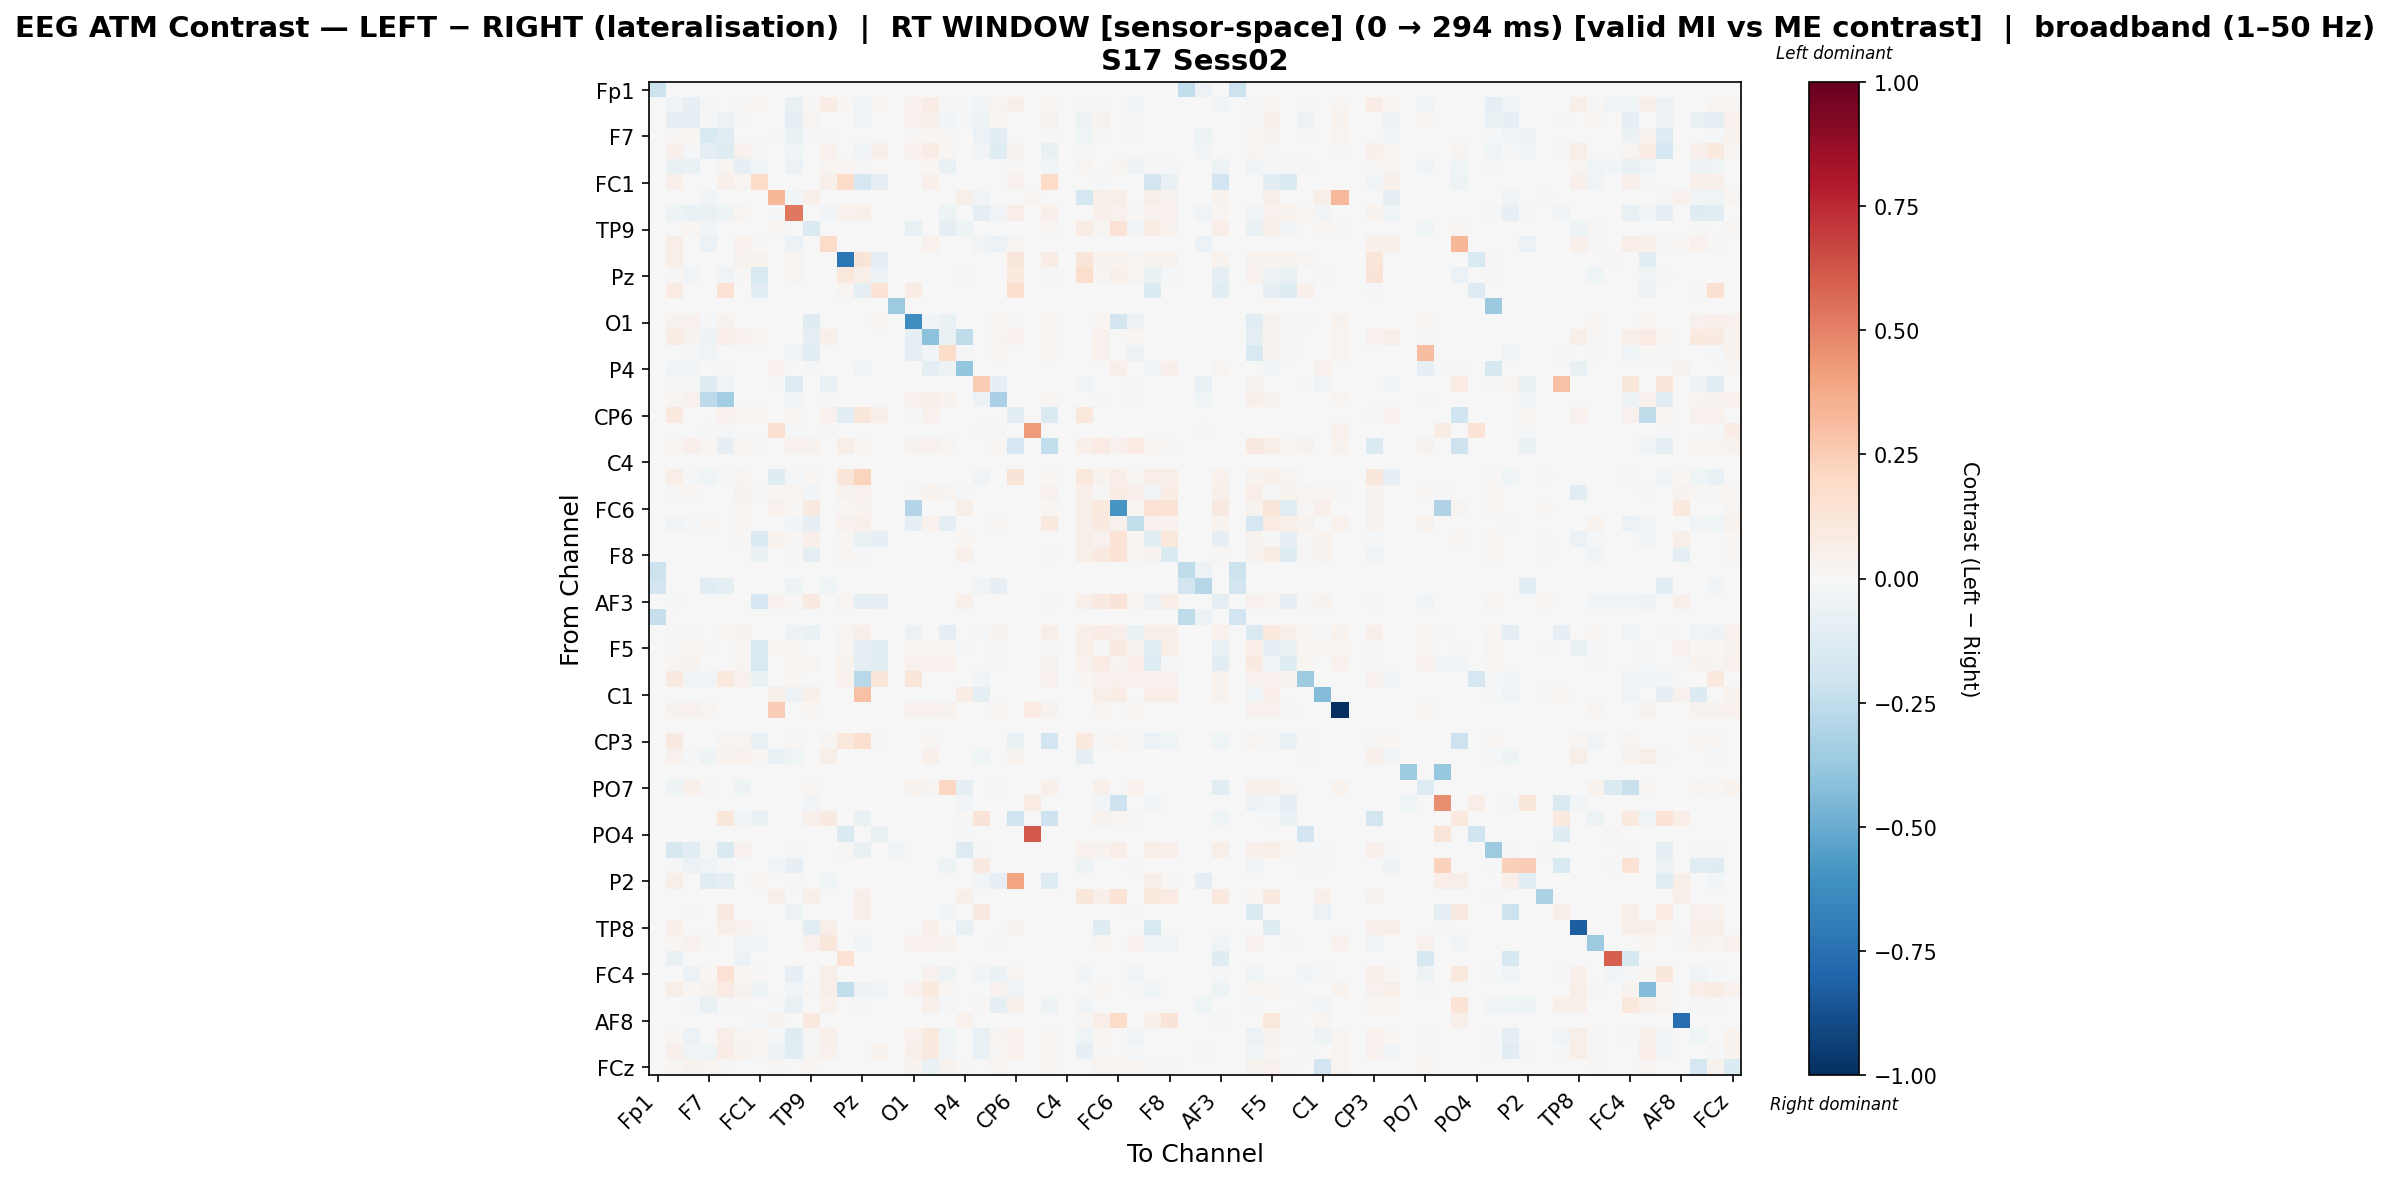

The table this chart was drawn from, first rows:
, Fp1, Fz, F3, F7, FT9, FC5, FC1, C3, T7, TP9, CP5, CP1, Pz, P3, P7, O1, Oz, O2, P4, P8, TP10, CP6, CP2
Fp1, -0.2149, 0.0, 0.0, 0.0, 0.0, 0.0, 0.0, 0.0, 0.0, 0.0, 0.0, 0.0, 0.0, 0.0, 0.0, 0.0, 0.0, 0.0, 0.0, 0.0, 0.0, 0.0, 0.0
Fz, 0.0, -0.02812, -0.08323, -0.01275, -0.001835, 0.01555, 0.0163, 0.0, -0.07582, 0.009102, 0.07086, 0.02157, -0.03638, 0.02427, 0.0, 0.04281, 0.07223, -0.01217, -0.01667, -0.03533, 0.0236, 0.05318, 0.0
F3, 0.0, -0.07983, -0.09454, -0.02156, -0.06166, -0.008146, 0.0, 0.0, -0.0999, 0.02661, 0.0, 0.0, -0.03258, 0.0, 0.0, 0.04203, 0.04748, -0.02632, -0.01555, -0.05029, 0.02964, 0.0, 0.0
F7, 0.0, 0.01534, 0.0215, -0.1522, -0.1146, 0.0, 0.0, -0.02187, -0.06379, -0.01951, -0.02028, 0.0, 0.0, 0.0, 0.0, 0.01487, 0.02265, 0.01132, 0.0, -0.0619, -0.1087, 0.0, 0.0
FT9, 0.0, 0.04883, -0.01523, -0.09367, -0.1187, 0.04473, 0.01461, 0.0, -0.03971, -0.00239, 0.0414, 0.0, -0.02829, 0.05265, 0.0, 0.04529, 0.07106, 0.01976, -0.006333, -0.03218, -0.1195, 0.03256, 0.0
FC5, 0.0, -0.07181, -0.06756, 0.0, 0.02692, -0.08007, -0.0353, 0.0, -0.05502, 0.0, 0.02692, 0.01899, -0.01612, 0.0, 0.0, 0.0, 0.01955, -0.06756, 0.0, 0.0, 0.0, 0.01235, 0.0
FC1, 0.0, 0.05072, 0.0, 0.0, 0.05072, 0.02689, 0.1876, 0.0, 0.0, 0.0, 0.05072, 0.1844, -0.1672, -0.08472, 0.0, 0.0, 0.05072, 0.0, 0.0, 0.0, 0.0, 0.0391, 0.0
C3, 0.0, 0.0, 0.0, -0.03191, 0.0, 0.0, 0.0, 0.3322, -0.02644, 0.04929, 0.0, 0.0, 0.0, 0.0, 0.0, 0.0, 0.0, 0.0, 0.05731, -0.02917, 0.0, 0.0, 0.02751
T7, 0.0, -0.04848, -0.06735, -0.07601, -0.05323, 0.02959, 0.0, -0.02051, 0.5297, 0.0, -0.0256, 0.04008, 0.05077, 0.0, 0.0, 0.0, 0.0, -0.04836, 0.0, -0.08695, -0.03272, 0.06401, 0.0
TP9, -0.003744, 0.006249, 0.01918, -0.02442, -0.001576, 0.0, 0.0, 0.01896, 0.0, -0.1454, 0.0, 0.0, 0.0, 0.0, 0.0, -0.07461, -0.006494, -0.0988, -0.04904, 0.0, 0.003017, 0.0, 0.0
CP5, 0.0, 0.06609, 0.0, -0.0577, -0.0006016, 0.0453, 0.01489, 0.0, -0.0577, 0.0, 0.191, 0.0, 0.0, 0.0, 0.0, 0.0, 0.04251, 0.0, 0.0, -0.03742, -0.0577, 0.03041, 0.0
CP1, -0.001397, 0.06091, 0.0, 0.0, 0.0, 0.03562, 0.03331, 0.0, 0.02477, 0.0, 0.0, -0.7215, 0.1304, -0.07884, 0.0, 0.0, 0.0, 0.0, 0.0, 0.0, 0.0, 0.1108, 0.0
Pz, -0.001511, 0.01265, -0.02451, 0.0, -0.03541, 0.01093, -0.1494, 0.0, 0.02358, 0.0, 0.0, 0.1041, 0.06019, -0.06046, 0.0, 0.0, 0.0, 0.0, -0.01144, 0.0, 0.0, 0.1005, 0.0
P3, 0.0, 0.0817, 0.0, 0.0, 0.1464, 0.0, -0.1092, 0.0, 0.0, 0.0, 0.0, 0.02625, -0.09999, 0.1379, 0.0, 0.07262, 0.0, 0.0, 0.0, 0.0, 0.0, 0.1662, 0.0
P7, 0.0, 0.0, 0.0, 0.0, 0.0, 0.0, 0.0, 0.0, 0.0, 0.0, 0.0, 0.0, 0.0, 0.0, -0.3639, 0.0, 0.0, 0.0, 0.0, 0.0, 0.0, 0.0, 0.0
O1, 0.0, 0.03764, 0.04026, -0.01605, 0.03156, 0.0, 0.0, 0.0, 0.0, -0.1245, 0.0, 0.0, 0.0, 0.01867, 0.0, -0.6233, -0.03024, -0.07008, 0.0, 0.0, 0.02859, -0.0213, 0.0
Oz, 0.0, 0.07199, 0.03864, -0.05069, 0.06968, 0.04115, 0.01829, 0.0, 0.0, -0.08842, 0.05296, 0.0, 0.0, 0.0, 0.0, -0.09565, -0.4117, -0.07396, -0.2569, 0.0, 0.02916, 0.04305, 0.0
O2, 0.0, -0.004829, -0.0142, -0.03586, 0.003816, -0.006378, 0.0, 0.0, -0.03885, -0.11, 0.0, 0.0, 0.0, 0.0, 0.0, -0.1002, -0.02424, 0.1861, -0.0112, 0.0, 0.01568, 0.0, 0.0
P4, 0.0, -0.02682, -0.02682, 0.0, -0.01743, 0.0, 0.0, 0.03963, 0.0, -0.0184, 0.0, 0.0, -0.02682, 0.0, 0.0, 0.0, -0.09791, -0.0497, -0.3853, 0.0, 0.0, 0.0, 0.0
P8, 0.0, -0.01071, -0.01487, -0.1184, -0.03636, 0.001633, 0.0, -0.01784, -0.1309, 0.0, -0.07496, 0.0, 0.0, 0.0, 0.0, 0.0, 0.0, 0.0, 0.0, 0.2514, -0.08269, 0.0, 0.0
TP10, 0.0, 0.03098, 0.04373, -0.2613, -0.3442, 0.0, 0.0, 0.0, -0.02611, 0.005467, -0.02089, 0.0, 0.0, 0.0, 0.0, 0.04373, 0.05239, 0.03531, 0.0, -0.05885, -0.322, 0.0, 0.0
CP6, 0.0, 0.09855, 0.0, 0.0, 0.04315, 0.02732, 0.01584, 0.0, 0.02054, 0.0, 0.03959, -0.1166, 0.1158, 0.04711, 0.0, -0.008886, 0.04513, 0.0, 0.0, 0.0, 0.0, -0.1017, 0.0
CP2, 0.0, 0.0, 0.0, -0.01639, -0.01639, 0.0, 0.0, 0.1493, -0.01639, 0.0, -0.01366, 0.0, 0.0, 0.0, 0.0, 0.0, 0.0, 0.0, 0.0, -0.01639, -0.01639, 0.0, 0.4268
Cz, 0.0, 0.02322, 0.04725, 0.01602, -0.08518, 0.02177, -0.0102, 0.0, 0.04482, 0.03524, 0.0, 0.05902, 0.02152, 0.0, 0.0, 0.03404, 0.04084, 0.02843, 0.0, 0.0, 0.01722, -0.1784, 0.0
C4, 0.0, 0.0, 0.0, 0.0, 0.0, 0.0, 0.0, 0.0, 0.0, 0.0, 0.0, 0.0, 0.0, 0.0, 0.0, 0.0, 0.0, 0.0, 0.0, 0.0, 0.0, 0.0, 0.0
T8, 0.0, 0.06328, -0.0154, -0.03944, -0.01664, 0.03045, 0.0, -0.1177, -0.01691, 0.02023, 0.0, 0.1198, 0.2201, 0.0, 0.0, 0.0, 0.0, 0.0, 0.0, -0.03759, 0.0, 0.1314, 0.0
FT10, 0.0, 0.009159, 0.02085, 0.005651, 0.0, 0.03272, -0.01173, 0.01929, 0.02943, -0.02516, 0.0, 0.03412, 0.04055, 0.0, 0.0, 0.01442, 0.03663, 0.02748, -0.01988, 0.0, 0.006236, 0.0, 0.0
FC6, 0.0, 0.0, 0.0, 0.0, 0.0, 0.02757, 0.0, 0.04489, 0.01433, 0.09224, 0.0, 0.01977, 0.03591, 0.0, 0.0, -0.2917, 0.0, 0.0, 0.0606, 0.0, 0.0, 0.0, 0.0
FC2, 0.0, -0.03789, -0.0228, 0.01592, 0.001379, 0.02331, 0.0, 0.0, -0.02521, -0.08042, 0.0, 0.03909, 0.04701, 0.0, 0.0, -0.08634, 0.04563, -0.09593, 0.0, 0.001379, 0.01751, 0.0, 0.0
F4, -0.0006603, 0.0, 0.0, 0.0, 0.0, 0.01559, -0.1374, 0.03757, 0.01533, 0.05064, 0.0, 0.02013, -0.06717, -0.08552, 0.0, 0.0, 0.0, 0.0, 0.0167, 0.0, 0.0, 0.0, 0.0
F8, -0.006198, 0.0, 0.0, 0.0, 0.0, 0.006441, -0.06891, 0.00761, 0.01548, -0.09529, 0.0, 0.02109, -0.01997, 0.0, 0.0, 0.0, 0.0, 0.0, 0.04741, 0.0, 0.0, 0.0, 0.0
Fp2, -0.2138, 0.0, 0.0, 0.0, 0.0, 0.0, 0.0, 0.0, 0.0, 0.0, 0.0, 0.0, 0.0, 0.0, 0.0, 0.0, 0.0, 0.0, 0.0, 0.0, 0.0, 0.0, 0.0
AF7, -0.1853, 0.0, 0.0, -0.1025, -0.09661, 0.0, 0.0, 0.0, -0.05302, 0.0, -0.04242, 0.0, 0.0, 0.0, 0.0, 0.0, 0.0, 0.0, 0.0, -0.02828, -0.08248, 0.0, 0.0
AF3, 0.0, -0.01664, 0.0, 0.0, 0.0, 0.003897, -0.1701, 0.04098, 0.01453, 0.08772, 0.0, 0.02361, -0.08884, -0.08149, 0.0, 0.0, 0.0, 0.0, 0.05327, 0.0, 0.0, 0.0, 0.0
AFz, -0.2295, 0.0, 0.0, 0.0, 0.0, 0.0, 0.0, 0.0, 0.0, 0.0, 0.0, 0.0, 0.0, 0.0, 0.0, 0.0, 0.0, 0.0, 0.0, 0.0, 0.0, 0.0, 0.0
F1, 0.0, -0.011, -0.01091, 0.002722, 0.01753, 0.03586, 0.0, 0.0, -0.04965, -0.06647, 0.0, 0.03073, 0.04969, 0.0, 0.0, -0.05584, 0.003034, -0.09915, 0.0, -0.01678, 0.03232, 0.0, 0.0
F5, 0.0, 0.01527, 0.02872, 0.01454, 0.006907, 0.01979, -0.1379, 0.01818, 0.01746, 0.00174, 0.0, 0.02584, -0.08417, -0.1057, 0.0, 0.02272, 0.02581, 0.02017, -0.01505, 0.0, 0.01509, 0.0, 0.0
FT7, -0.00119, 0.02373, 0.03709, 0.005244, -0.002974, 0.03059, -0.1521, 0.0, 0.02032, 0.02698, 0.0, 0.03623, -0.08679, -0.1114, 0.0, 0.04006, 0.04006, 0.04006, 0.0, -0.002974, 0.0113, 0.0, 0.0
FC3, 0.0, 0.08641, -0.02627, -0.02627, 0.09581, 0.04041, -0.06884, 0.0, 0.0195, 0.0, 0.0, 0.04339, -0.2788, 0.1221, 0.0, 0.1221, 0.0, 0.0, 0.0, -0.02627, 0.0, 0.0, 0.0
C1, 0.0, 0.0, 0.0, 0.0, 0.0, 0.0, 0.0, 0.06141, -0.05797, 0.05292, 0.0, 0.0, 0.2933, 0.0, 0.0, 0.0, -0.003965, 0.0, 0.07252, -0.1015, 0.0, 0.0, 0.0
C5, 0.0, 0.03336, 0.04528, 0.02368, 0.007003, 0.0, 0.0, 0.2459, 0.0, 0.01971, 0.0, 0.0, 0.0, 0.0, 0.0, 0.04156, 0.04235, 0.036, 0.0, 0.0, 0.0278, 0.0, 0.08195
TP7, 0.0, 0.0, 0.0, 0.0, 0.0, 0.0, 0.0, 0.0, 0.0, 0.0, 0.0, 0.0, 0.0, 0.0, 0.0, 0.0, 0.0, 0.0, 0.0, 0.0, 0.0, 0.0, 0.0
CP3, 0.0, 0.09178, 0.0, 0.0, 0.02672, 0.02716, -0.06747, 0.0, 0.01119, 0.0, 0.02873, 0.1061, 0.1591, -0.0099, 0.0, 0.0, 0.01887, 0.0, 0.0, 0.0, 0.0, -0.07598, 0.0
P1, 0.0, 0.04109, -0.01863, -0.04768, 0.0384, 0.04491, 0.01633, -0.0745, -0.04321, 0.0, 0.05545, 0.0, 0.0, 0.0, 0.0, 0.0, 0.05171, 0.0, 0.0, -0.04545, 0.0, 0.03844, 0.0
P5, 0.0, 0.0, 0.0, 0.0, 0.0, 0.0, 0.0, 0.0, 0.0, 0.0, 0.0, 0.0, 0.0, 0.0, 0.0, 0.0, 0.0, 0.0, 0.0, 0.0, 0.0, 0.0, 0.0
PO7, 0.0, -0.04948, 0.05055, 0.009765, 0.0, -0.05103, 0.0, 0.0, 0.0, 0.02007, 0.0, 0.0, 0.0, 0.0, 0.0, 0.03561, 0.02553, 0.2097, -0.09922, 0.0, 0.01149, 0.0, 0.0
PO3, 0.0, 0.0, 0.0, 0.0, 0.0, 0.0, 0.0, 0.0, 0.0, -0.02594, 0.0, 0.0, 0.0, 0.0, 0.0, 0.0, 0.0, -0.001951, -0.02985, 0.0, 0.0, 0.0, 0.08091
POz, 0.0, 0.0, 0.0, 0.003976, 0.1117, -0.02902, -0.0646, 0.003479, 0.0, 0.05219, 0.09344, 0.0, -0.0646, 0.0, 0.0, 0.0, 0.0, 0.0, 0.01243, 0.1278, 0.0, -0.1972, 0.0
PO4, 0.0, 0.0, 0.0, 0.0, 0.0, 0.0, 0.0, 0.0, 0.0, 0.0, 0.0, -0.1378, 0.0, -0.0768, 0.0, 0.0, 0.0, 0.0, -0.01715, 0.0, 0.0, 0.0, 0.6115
PO8, 0.0, -0.1587, -0.1025, -0.02176, -0.1474, 0.0402, 0.0, 0.0, -0.02176, 0.0, 0.0, 0.01447, -0.0715, 0.0, -0.04595, 0.0, 0.0, 0.0, -0.1296, -0.02176, 0.0, 0.0, 0.0
P6, 0.0, -0.01973, -0.05859, -0.04683, -0.01976, -0.0007317, 0.0, -0.02707, -0.08396, 0.0, 0.0, 0.0, 0.0, 0.0, 0.0, 0.0, 0.0, -0.05155, 0.0, 0.09156, 0.0, 0.0, 0.0
P2, 0.0, 0.05823, 0.0, -0.1078, -0.09406, 0.0, 0.01941, 0.0, 0.01424, 0.00439, -0.04129, -0.001946, 0.0, 0.0, 0.0, 0.0, 0.00439, 0.00439, 0.00439, -0.02753, -0.08029, 0.3958, 0.0
CPz, 0.001769, 0.0, 0.0, 0.0, 0.0, 0.0, 0.0, 0.05219, 0.0, 0.05219, 0.0, 0.0, 0.05129, 0.0, 0.0, 0.0, 0.0, 0.0, 0.05219, 0.0, 0.0, 0.0, 0.0
CP4, 0.0, 0.0, -0.01321, 0.0, 0.08902, 0.003179, 0.0, 0.0, -0.05096, 0.002262, 0.0, 0.0, 0.05405, 0.0, 0.0, 0.0, 0.0, -0.02777, 0.0, 0.09033, 0.0, 0.0, 0.0
TP8, 0.0, 0.05468, 0.0, 0.0, 0.05924, 0.04622, 0.01562, 0.0, 0.0, -0.11, 0.05631, 0.0, 0.0, 0.0, 0.0, 0.0, 0.04947, 0.0, -0.07105, 0.0, 0.0, 0.03678, 0.0
C6, 0.0, 0.02278, 0.04343, 0.009967, 0.0, -0.02514, -0.03772, 0.0, 0.0, 0.04058, 0.1165, 0.0, -0.03772, 0.0, 0.0, 0.042, 0.04343, 0.03204, 0.0, -0.006985, 0.0121, 0.0, 0.0
C2, 0.0, -0.07683, 0.0, 0.0, 0.0, -0.05634, 0.0, 0.0, 0.0, 0.0, 0.0, 0.1443, 0.0, 0.0, 0.0, 0.0, 0.0, 0.0, 0.0, 0.0, 0.0, 0.0, 0.0
FC4, 0.0, -0.006992, -0.05697, 0.02062, 0.1476, 0.02231, 0.0131, -0.0009301, -0.08115, 0.0, 0.05785, 0.0, 0.0, 0.0, 0.0, 0.0, 0.0412, -0.05298, 0.0, -0.02997, -0.06674, 0.03056, 0.0
FT8, 0.0, 0.06037, 0.01705, 0.0388, 0.08097, 0.03883, -0.04853, 0.0, -0.02712, 0.009493, 0.05653, -0.2425, -0.0578, -0.03796, 0.0, 0.04416, 0.09441, 0.01705, 0.0, 0.0, 0.04004, -0.03214, 0.0
F6, 0.0, 0.001183, -0.01818, -0.07052, -0.01611, 0.01426, 0.0, -0.01179, -0.07217, 0.0, 0.04591, 0.0, -0.01867, 0.0, 0.0, 0.0, 0.04912, -0.01608, 0.0, 0.01286, -0.09907, 0.04912, 0.0
... 4 more rows
